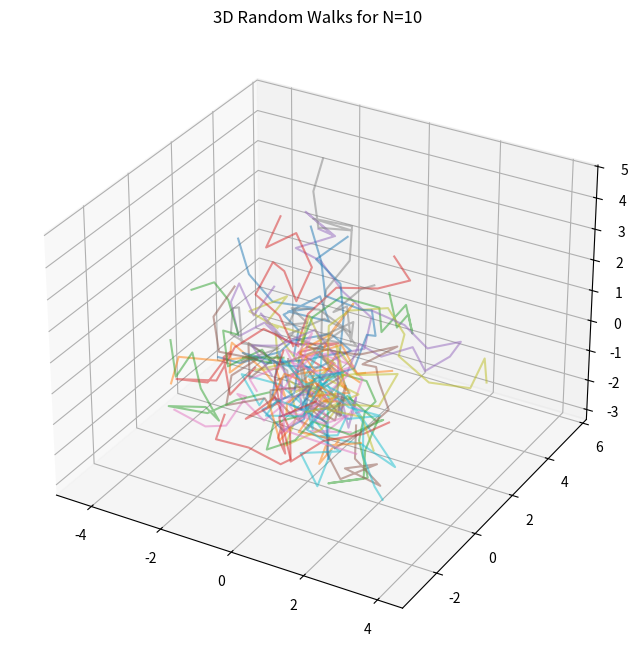
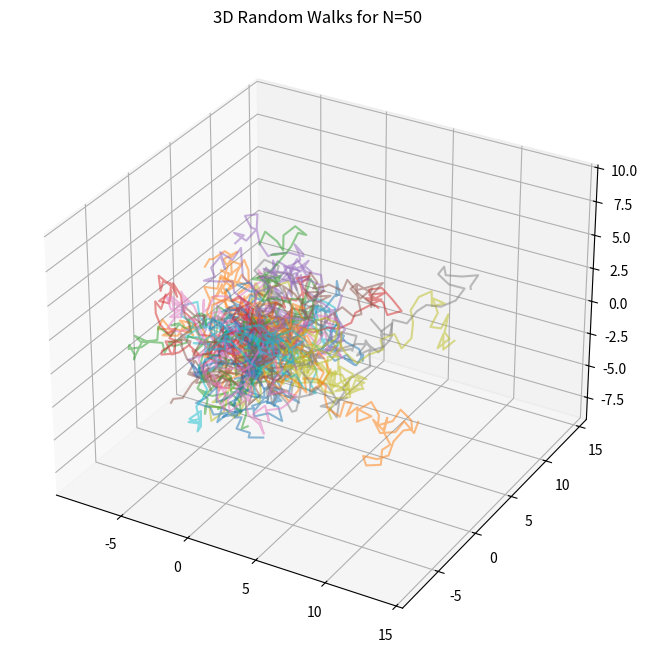
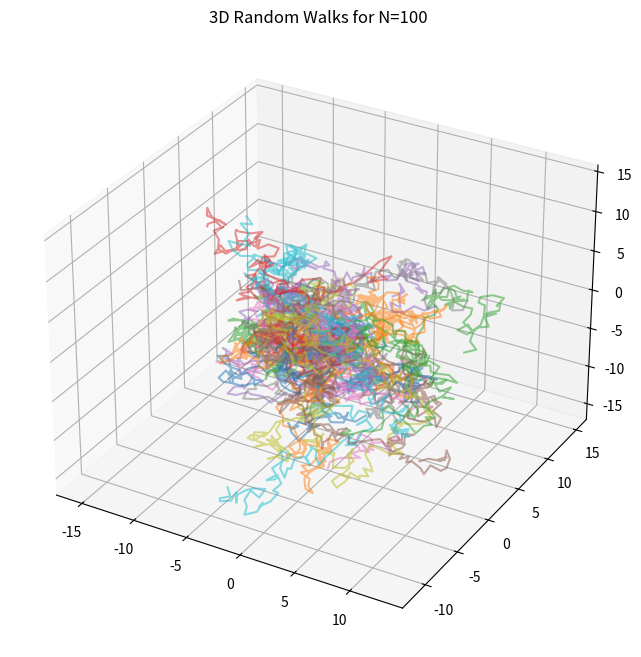
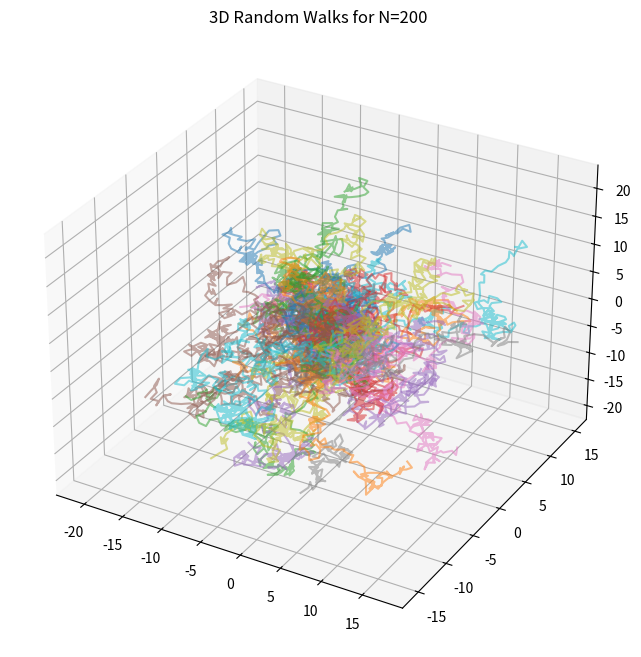
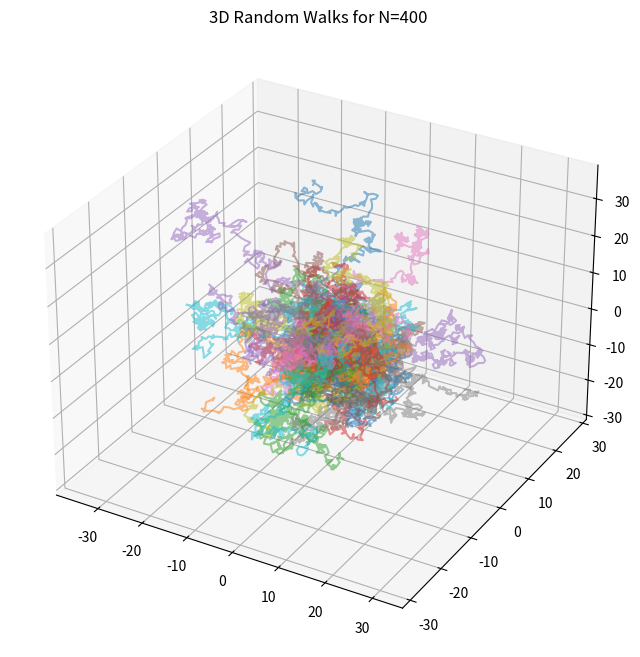
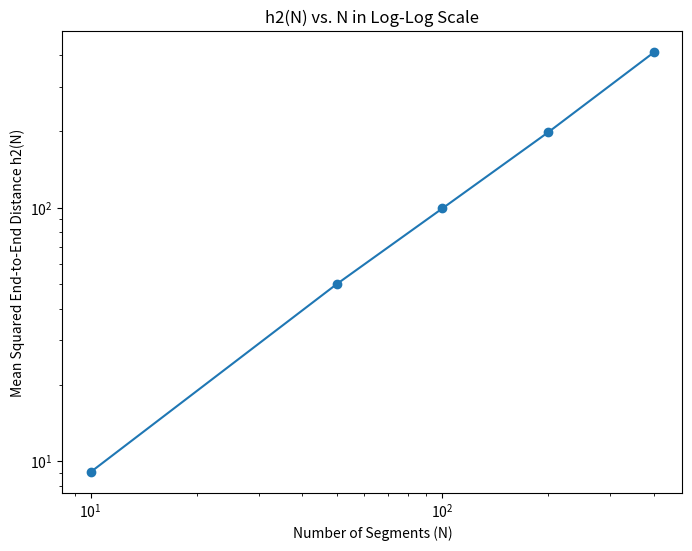

Write the Python code that produced these figures, in order.
import numpy as np
import matplotlib.pyplot as plt
from mpl_toolkits.mplot3d import Axes3D

def random_unit_vector():
    phi = np.random.uniform(0, 2 * np.pi)
    costheta = np.random.uniform(-1, 1)
    sintheta = np.sqrt(1 - costheta**2)
    return np.array([sintheta * np.cos(phi), sintheta * np.sin(phi), costheta])

def generate_polymer_chain(N):
    # Generate N segments each of length 1
    chain = [random_unit_vector() for _ in range(N)]
    return np.cumsum(chain, axis=0)

def calculate_h2(polymers):
    # Compute mean squared end-to-end distance
    return np.mean(np.sum((polymers[:, -1] - polymers[:, 0])**2, axis=1))

def plot_chains(chains, N):
    # Create plots of polymer chains in 3D space
    fig = plt.figure(figsize=(10, 8))
    ax = fig.add_subplot(111, projection='3d')
    for chain in chains:
        ax.plot(chain[:, 0], chain[:, 1], chain[:, 2], alpha=0.5)
    plt.title(f'3D Random Walks for N={N}')
    plt.savefig(f'Chain3D{N}.png')
    plt.close()

def main():
    N_values = [10, 50, 100, 200, 400]
    h2_values = []
    all_chains = []

    for N in N_values:
        chains = np.array([generate_polymer_chain(N) for _ in range(2000)])
        all_chains.append(chains)
        h2 = calculate_h2(chains)
        h2_values.append(h2)
    
    for index, chains in enumerate(all_chains):
        indices = np.random.choice(len(chains), 50, replace=False)
        selected_chains = chains[indices]
        plot_chains(selected_chains, N_values[index])
    
    # Plotting Mean Squared End-to-End Distance vs N
    plt.figure(figsize=(8, 6))
    plt.plot(N_values, h2_values, 'o-')
    plt.xlabel('Number of Segments (N)')
    plt.ylabel('Mean Squared End-to-End Distance h2(N)')
    plt.xscale('log')
    plt.yscale('log')
    plt.title('h2(N) vs. N in Log-Log Scale')
    plt.savefig('h2vsN.png')
    plt.close()

    # Estimating the scaling relationship
    v, _ = np.polyfit(np.log(N_values), np.log(h2_values), 1)
    print(f"The scaling relationship h2(N) is proportional to N^{v:.2f}")

if __name__ == "__main__":
    main()
